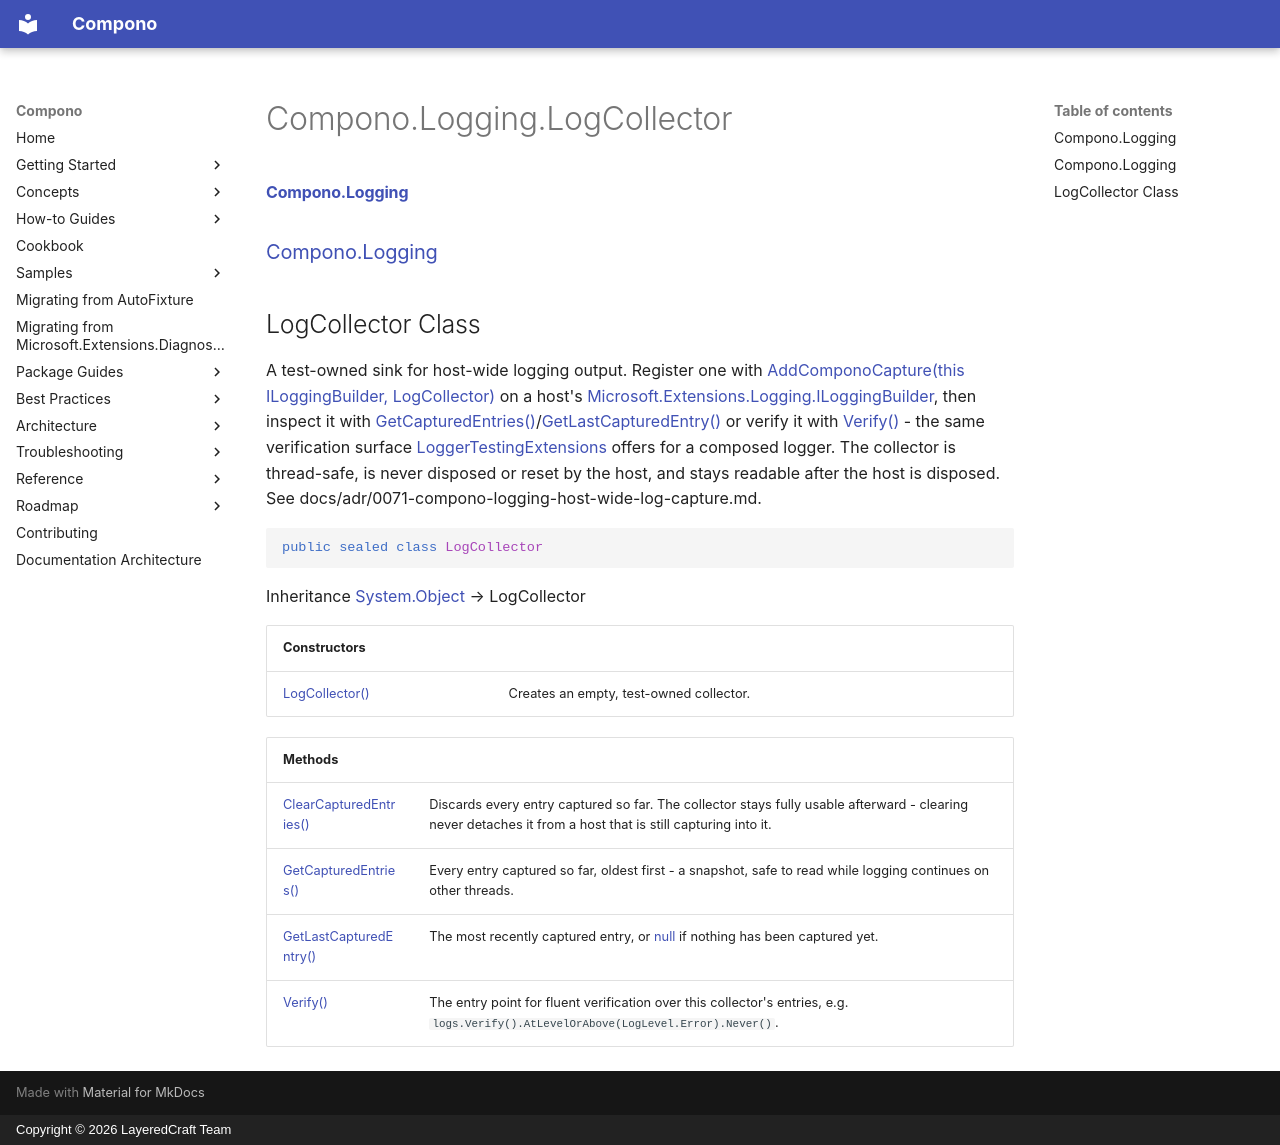

repository: LayeredCraft/compono · page: reference/api/Compono.Logging/Compono.Logging.LogCollector/index.html · generator: mkdocs · copyright: Copyright © 2026 LayeredCraft Team

#### [Compono\.Logging](index.md 'index')
### [Compono\.Logging](Compono.Logging.md 'Compono\.Logging')

## LogCollector Class

A test\-owned sink for host\-wide logging output\. Register one with
[AddComponoCapture\(this ILoggingBuilder, LogCollector\)](Compono.Logging.ComponoLoggingBuilderExtensions.AddComponoCapture(thisMicrosoft.Extensions.Logging.ILoggingBuilder,Compono.Logging.LogCollector).md 'Compono\.Logging\.ComponoLoggingBuilderExtensions\.AddComponoCapture\(this Microsoft\.Extensions\.Logging\.ILoggingBuilder, Compono\.Logging\.LogCollector\)') on a host's
[Microsoft\.Extensions\.Logging\.ILoggingBuilder](https://learn.microsoft.com/en-us/dotnet/api/microsoft.extensions.logging.iloggingbuilder 'Microsoft\.Extensions\.Logging\.ILoggingBuilder'), then inspect it with
[GetCapturedEntries\(\)](Compono.Logging.LogCollector.GetCapturedEntries().md 'Compono\.Logging\.LogCollector\.GetCapturedEntries\(\)')/[GetLastCapturedEntry\(\)](Compono.Logging.LogCollector.GetLastCapturedEntry().md 'Compono\.Logging\.LogCollector\.GetLastCapturedEntry\(\)') or verify it with
[Verify\(\)](Compono.Logging.LogCollector.Verify().md 'Compono\.Logging\.LogCollector\.Verify\(\)') \- the same verification surface [LoggerTestingExtensions](Compono.Logging.LoggerTestingExtensions.md 'Compono\.Logging\.LoggerTestingExtensions') offers
for a composed logger\. The collector is thread\-safe, is never disposed or reset by the host, and
stays readable after the host is disposed\. See
docs/adr/0071\-compono\-logging\-host\-wide\-log\-capture\.md\.

```csharp
public sealed class LogCollector
```

Inheritance [System\.Object](https://learn.microsoft.com/en-us/dotnet/api/system.object 'System\.Object') → LogCollector

| Constructors | |
| :--- | :--- |
| [LogCollector\(\)](Compono.Logging.LogCollector.LogCollector().md 'Compono\.Logging\.LogCollector\.LogCollector\(\)') | Creates an empty, test\-owned collector\. |

| Methods | |
| :--- | :--- |
| [ClearCapturedEntries\(\)](Compono.Logging.LogCollector.ClearCapturedEntries().md 'Compono\.Logging\.LogCollector\.ClearCapturedEntries\(\)') | Discards every entry captured so far\. The collector stays fully usable afterward \-             clearing never detaches it from a host that is still capturing into it\. |
| [GetCapturedEntries\(\)](Compono.Logging.LogCollector.GetCapturedEntries().md 'Compono\.Logging\.LogCollector\.GetCapturedEntries\(\)') | Every entry captured so far, oldest first \- a snapshot, safe to read while logging             continues on other threads\. |
| [GetLastCapturedEntry\(\)](Compono.Logging.LogCollector.GetLastCapturedEntry().md 'Compono\.Logging\.LogCollector\.GetLastCapturedEntry\(\)') | The most recently captured entry, or [null](https://docs.microsoft.com/en-us/dotnet/csharp/language-reference/keywords/null 'https://docs\.microsoft\.com/en\-us/dotnet/csharp/language\-reference/keywords/null') if nothing has been             captured yet\. |
| [Verify\(\)](Compono.Logging.LogCollector.Verify().md 'Compono\.Logging\.LogCollector\.Verify\(\)') | The entry point for fluent verification over this collector's entries, e\.g\. `logs.Verify().AtLevelOrAbove(LogLevel.Error).Never()`\. |
